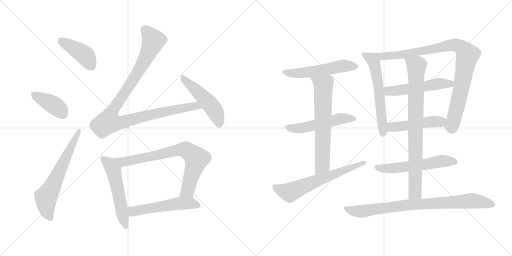
t = 0.00 s
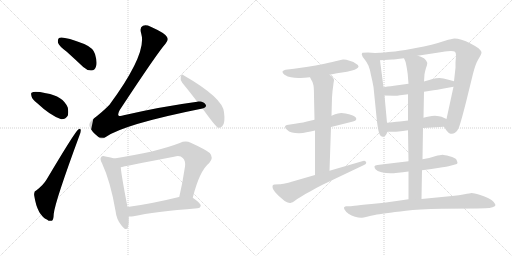
t = 2.92 s
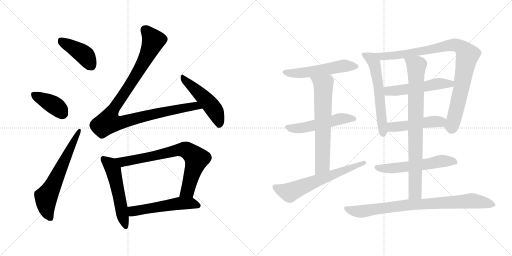
t = 5.83 s
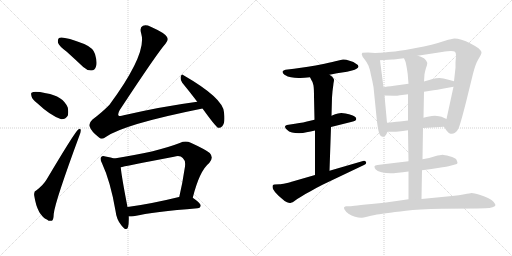
t = 8.75 s
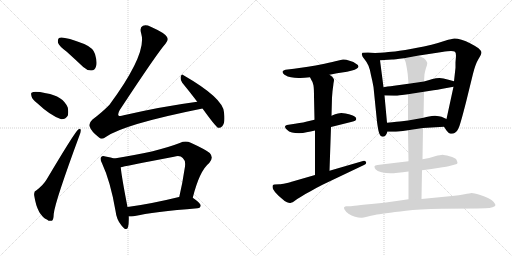
t = 11.66 s
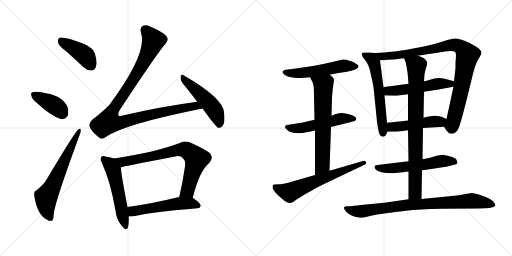
t = 14.58 s

The animated SVG that drew these frames (rendered in a browser with its animation timeline set to each time). Animation: 19 CSS @keyframes rules; one cycle of 14.58 s.

<svg version="1.1" viewBox="0 0 2048 1024" xmlns="http://www.w3.org/2000/svg">
  <g stroke="lightgray" stroke-dasharray="1,1" stroke-width="1" transform="scale(4, 4)">
    <line x1="0" y1="0" x2="256" y2="256"></line>
    <line x1="256" y1="0" x2="0" y2="256"></line>
    <line x1="128" y1="0" x2="128" y2="256"></line>
    <line x1="0" y1="128" x2="256" y2="128"></line>
    <line x1="256" y1="0" x2="512" y2="256"></line>
    <line x1="512" y1="0" x2="256" y2="256"></line>
    <line x1="384" y1="0" x2="384" y2="256"></line>
    <line x1="256" y1="128" x2="512" y2="128"></line>
  </g>
<g transform="scale(1, -1) translate(0, -850)">
   <style type="text/css">
    @keyframes keyframes0 {
      from {
       stroke: black;
       stroke-dashoffset: 421;
       stroke-width: 128;
       }
       58% {
       animation-timing-function: step-end;
       stroke: black;
       stroke-dashoffset: 0;
       stroke-width: 128;
       }
       to {
       stroke: black;
       stroke-width: 1024;
       }
       }
       #make-me-a-hanzi-animation-0 {
         animation: keyframes0 0.592611s both;
         animation-delay: 0.000000s;
         animation-timing-function: linear;
       }
    @keyframes keyframes1 {
      from {
       stroke: black;
       stroke-dashoffset: 398;
       stroke-width: 128;
       }
       56% {
       animation-timing-function: step-end;
       stroke: black;
       stroke-dashoffset: 0;
       stroke-width: 128;
       }
       to {
       stroke: black;
       stroke-width: 1024;
       }
       }
       #make-me-a-hanzi-animation-1 {
         animation: keyframes1 0.573893s both;
         animation-delay: 0.592611s;
         animation-timing-function: linear;
       }
    @keyframes keyframes2 {
      from {
       stroke: black;
       stroke-dashoffset: 639;
       stroke-width: 128;
       }
       68% {
       animation-timing-function: step-end;
       stroke: black;
       stroke-dashoffset: 0;
       stroke-width: 128;
       }
       to {
       stroke: black;
       stroke-width: 1024;
       }
       }
       #make-me-a-hanzi-animation-2 {
         animation: keyframes2 0.770020s both;
         animation-delay: 1.166504s;
         animation-timing-function: linear;
       }
    @keyframes keyframes3 {
      from {
       stroke: black;
       stroke-dashoffset: 1060;
       stroke-width: 128;
       }
       78% {
       animation-timing-function: step-end;
       stroke: black;
       stroke-dashoffset: 0;
       stroke-width: 128;
       }
       to {
       stroke: black;
       stroke-width: 1024;
       }
       }
       #make-me-a-hanzi-animation-3 {
         animation: keyframes3 1.112630s both;
         animation-delay: 1.936524s;
         animation-timing-function: linear;
       }
    @keyframes keyframes4 {
      from {
       stroke: black;
       stroke-dashoffset: 499;
       stroke-width: 128;
       }
       62% {
       animation-timing-function: step-end;
       stroke: black;
       stroke-dashoffset: 0;
       stroke-width: 128;
       }
       to {
       stroke: black;
       stroke-width: 1024;
       }
       }
       #make-me-a-hanzi-animation-4 {
         animation: keyframes4 0.656087s both;
         animation-delay: 3.049154s;
         animation-timing-function: linear;
       }
    @keyframes keyframes5 {
      from {
       stroke: black;
       stroke-dashoffset: 544;
       stroke-width: 128;
       }
       64% {
       animation-timing-function: step-end;
       stroke: black;
       stroke-dashoffset: 0;
       stroke-width: 128;
       }
       to {
       stroke: black;
       stroke-width: 1024;
       }
       }
       #make-me-a-hanzi-animation-5 {
         animation: keyframes5 0.692708s both;
         animation-delay: 3.705241s;
         animation-timing-function: linear;
       }
    @keyframes keyframes6 {
      from {
       stroke: black;
       stroke-dashoffset: 760;
       stroke-width: 128;
       }
       71% {
       animation-timing-function: step-end;
       stroke: black;
       stroke-dashoffset: 0;
       stroke-width: 128;
       }
       to {
       stroke: black;
       stroke-width: 1024;
       }
       }
       #make-me-a-hanzi-animation-6 {
         animation: keyframes6 0.868490s both;
         animation-delay: 4.397949s;
         animation-timing-function: linear;
       }
    @keyframes keyframes7 {
      from {
       stroke: black;
       stroke-dashoffset: 541;
       stroke-width: 128;
       }
       64% {
       animation-timing-function: step-end;
       stroke: black;
       stroke-dashoffset: 0;
       stroke-width: 128;
       }
       to {
       stroke: black;
       stroke-width: 1024;
       }
       }
       #make-me-a-hanzi-animation-7 {
         animation: keyframes7 0.690267s both;
         animation-delay: 5.266439s;
         animation-timing-function: linear;
       }
    @keyframes keyframes8 {
      from {
       stroke: black;
       stroke-dashoffset: 546;
       stroke-width: 128;
       }
       64% {
       animation-timing-function: step-end;
       stroke: black;
       stroke-dashoffset: 0;
       stroke-width: 128;
       }
       to {
       stroke: black;
       stroke-width: 1024;
       }
       }
       #make-me-a-hanzi-animation-8 {
         animation: keyframes8 0.694336s both;
         animation-delay: 5.956706s;
         animation-timing-function: linear;
       }
    @keyframes keyframes9 {
      from {
       stroke: black;
       stroke-dashoffset: 530;
       stroke-width: 128;
       }
       63% {
       animation-timing-function: step-end;
       stroke: black;
       stroke-dashoffset: 0;
       stroke-width: 128;
       }
       to {
       stroke: black;
       stroke-width: 1024;
       }
       }
       #make-me-a-hanzi-animation-9 {
         animation: keyframes9 0.681315s both;
         animation-delay: 6.651042s;
         animation-timing-function: linear;
       }
    @keyframes keyframes10 {
      from {
       stroke: black;
       stroke-dashoffset: 667;
       stroke-width: 128;
       }
       68% {
       animation-timing-function: step-end;
       stroke: black;
       stroke-dashoffset: 0;
       stroke-width: 128;
       }
       to {
       stroke: black;
       stroke-width: 1024;
       }
       }
       #make-me-a-hanzi-animation-10 {
         animation: keyframes10 0.792806s both;
         animation-delay: 7.332357s;
         animation-timing-function: linear;
       }
    @keyframes keyframes11 {
      from {
       stroke: black;
       stroke-dashoffset: 643;
       stroke-width: 128;
       }
       68% {
       animation-timing-function: step-end;
       stroke: black;
       stroke-dashoffset: 0;
       stroke-width: 128;
       }
       to {
       stroke: black;
       stroke-width: 1024;
       }
       }
       #make-me-a-hanzi-animation-11 {
         animation: keyframes11 0.773275s both;
         animation-delay: 8.125163s;
         animation-timing-function: linear;
       }
    @keyframes keyframes12 {
      from {
       stroke: black;
       stroke-dashoffset: 598;
       stroke-width: 128;
       }
       66% {
       animation-timing-function: step-end;
       stroke: black;
       stroke-dashoffset: 0;
       stroke-width: 128;
       }
       to {
       stroke: black;
       stroke-width: 1024;
       }
       }
       #make-me-a-hanzi-animation-12 {
         animation: keyframes12 0.736654s both;
         animation-delay: 8.898438s;
         animation-timing-function: linear;
       }
    @keyframes keyframes13 {
      from {
       stroke: black;
       stroke-dashoffset: 950;
       stroke-width: 128;
       }
       76% {
       animation-timing-function: step-end;
       stroke: black;
       stroke-dashoffset: 0;
       stroke-width: 128;
       }
       to {
       stroke: black;
       stroke-width: 1024;
       }
       }
       #make-me-a-hanzi-animation-13 {
         animation: keyframes13 1.023112s both;
         animation-delay: 9.635092s;
         animation-timing-function: linear;
       }
    @keyframes keyframes14 {
      from {
       stroke: black;
       stroke-dashoffset: 530;
       stroke-width: 128;
       }
       63% {
       animation-timing-function: step-end;
       stroke: black;
       stroke-dashoffset: 0;
       stroke-width: 128;
       }
       to {
       stroke: black;
       stroke-width: 1024;
       }
       }
       #make-me-a-hanzi-animation-14 {
         animation: keyframes14 0.681315s both;
         animation-delay: 10.658204s;
         animation-timing-function: linear;
       }
    @keyframes keyframes15 {
      from {
       stroke: black;
       stroke-dashoffset: 487;
       stroke-width: 128;
       }
       61% {
       animation-timing-function: step-end;
       stroke: black;
       stroke-dashoffset: 0;
       stroke-width: 128;
       }
       to {
       stroke: black;
       stroke-width: 1024;
       }
       }
       #make-me-a-hanzi-animation-15 {
         animation: keyframes15 0.646322s both;
         animation-delay: 11.339519s;
         animation-timing-function: linear;
       }
    @keyframes keyframes16 {
      from {
       stroke: black;
       stroke-dashoffset: 576;
       stroke-width: 128;
       }
       65% {
       animation-timing-function: step-end;
       stroke: black;
       stroke-dashoffset: 0;
       stroke-width: 128;
       }
       to {
       stroke: black;
       stroke-width: 1024;
       }
       }
       #make-me-a-hanzi-animation-16 {
         animation: keyframes16 0.718750s both;
         animation-delay: 11.985841s;
         animation-timing-function: linear;
       }
    @keyframes keyframes17 {
      from {
       stroke: black;
       stroke-dashoffset: 837;
       stroke-width: 128;
       }
       73% {
       animation-timing-function: step-end;
       stroke: black;
       stroke-dashoffset: 0;
       stroke-width: 128;
       }
       to {
       stroke: black;
       stroke-width: 1024;
       }
       }
       #make-me-a-hanzi-animation-17 {
         animation: keyframes17 0.931152s both;
         animation-delay: 12.704591s;
         animation-timing-function: linear;
       }
    @keyframes keyframes18 {
      from {
       stroke: black;
       stroke-dashoffset: 852;
       stroke-width: 128;
       }
       73% {
       animation-timing-function: step-end;
       stroke: black;
       stroke-dashoffset: 0;
       stroke-width: 128;
       }
       to {
       stroke: black;
       stroke-width: 1024;
       }
       }
       #make-me-a-hanzi-animation-18 {
         animation: keyframes18 0.943359s both;
         animation-delay: 13.635743s;
         animation-timing-function: linear;
       }
</style>
<path d="M 267.0 643.5 Q 298.0 615.5 333.0 582.5 Q 349.0 567.5 366.0 568.5 Q 379.0 568.5 384.0 584.5 Q 390.0 600.5 380.0 634.5 Q 373.0 658.5 337.0 674.5 Q 250.0 707.5 236.0 698.5 Q 230.0 694.5 232.0 679.5 Q 236.0 666.5 267.0 643.5 Z" fill="lightgray"></path> 
<path d="M 148.0 438.5 Q 202.0 387.5 245.0 373.5 Q 261.0 372.5 271.0 387.5 Q 275.0 402.5 271.0 420.5 Q 252.0 466.5 184.0 477.5 Q 139.0 486.5 128.0 480.5 Q 122.0 479.5 126.0 465.5 Q 129.0 452.5 148.0 438.5 Z" fill="lightgray"></path> 
<path d="M 146.0 89.5 Q 134.0 85.5 137.0 67.5 Q 149.0 -10.5 189.0 -28.5 Q 196.0 -35.5 207.0 -32.5 Q 214.0 -31.5 215.0 -4.5 Q 221.0 46.5 317.0 306.5 Q 324.0 322.5 323.0 329.5 Q 322.0 339.5 313.0 332.5 Q 300.0 323.5 187.0 133.5 Q 174.0 111.5 146.0 89.5 Z" fill="lightgray"></path> 
<path d="M 789.0 443.5 Q 647.0 424.5 495.0 389.5 Q 479.0 383.5 474.0 388.5 Q 470.0 394.5 479.0 410.5 Q 629.0 638.5 662.0 675.5 Q 675.0 688.5 668.0 702.5 Q 661.0 717.5 603.0 743.5 Q 584.0 752.5 572.0 747.5 Q 557.0 740.5 565.0 715.5 Q 589.0 636.5 438.0 431.5 Q 411.0 403.5 370.0 372.5 Q 354.0 357.5 358.0 345.5 Q 365.0 324.5 395.0 301.5 Q 408.0 288.5 423.0 302.5 Q 495.0 353.5 810.0 416.5 C 839.0 422.5 819.0 447.5 789.0 443.5 Z" fill="lightgray"></path> 
<path d="M 810.0 416.5 Q 862.0 344.5 872.0 339.5 Q 881.0 336.5 889.0 345.5 Q 902.0 357.5 896.0 401.5 Q 892.0 458.5 734.0 549.5 Q 727.0 556.5 723.0 544.5 Q 720.0 531.5 729.0 519.5 Q 757.0 485.5 789.0 443.5 L 810.0 416.5 Z" fill="lightgray"></path> 
<path d="M 457.0 216.5 Q 445.0 220.5 422.0 224.5 Q 409.0 228.5 405.0 222.5 Q 398.0 215.5 408.0 197.5 Q 442.0 124.5 462.0 7.5 Q 466.0 -28.5 486.0 -51.5 Q 505.0 -76.5 512.0 -58.5 Q 516.0 -42.5 515.0 -15.5 L 510.0 22.5 Q 486.0 145.5 483.0 181.5 C 480.0 209.5 480.0 209.5 457.0 216.5 Z" fill="lightgray"></path> 
<path d="M 771.0 59.5 Q 798.0 167.5 837.0 198.5 Q 856.0 219.5 839.0 238.5 Q 820.0 253.5 763.0 279.5 Q 742.0 288.5 719.0 278.5 Q 626.0 242.5 457.0 216.5 C 427.0 211.5 454.0 174.5 483.0 181.5 Q 492.0 184.5 696.0 223.5 Q 721.0 229.5 731.0 218.5 Q 743.0 208.5 740.0 184.5 Q 730.0 117.5 717.0 62.5 C 710.0 33.5 763.0 30.5 771.0 59.5 Z" fill="lightgray"></path> 
<path d="M 515.0 -15.5 Q 522.0 -16.5 534.0 -14.5 Q 615.0 3.5 790.0 17.5 Q 802.0 18.5 803.0 28.5 Q 803.0 37.5 771.0 59.5 C 755.0 70.5 746.0 68.5 717.0 62.5 L 716.0 62.5 Q 602.0 34.5 510.0 22.5 C 480.0 18.5 485.0 -14.5 515.0 -15.5 Z" fill="lightgray"></path> 
<path d="M 1318.0 551.5 L 1348.0 557.5 L 1388.0 563.5 L 1408.0 568.5 Q 1420.0 571.5 1426.0 575.5 Q 1433.0 579.5 1434.0 583.5 L 1434.0 584.5 Q 1434.0 590.5 1424.0 595.5 Q 1416.0 603.5 1398.0 607.5 Q 1384.0 612.5 1375.0 612.5 L 1372.0 612.5 Q 1364.0 611.5 1350.0 607.5 Q 1335.0 603.5 1298.0 595.5 Q 1260.0 587.5 1232.0 583.5 L 1176.0 575.5 L 1142.0 571.5 Q 1133.0 569.5 1130.0 564.5 L 1130.0 562.5 Q 1130.0 557.5 1138.0 551.5 Q 1151.0 543.5 1164.0 541.5 Q 1178.0 538.5 1194.0 538.5 L 1201.0 538.5 Q 1216.0 538.5 1240.0 541.5 L 1318.0 551.5 Z" fill="lightgray"></path> 
<path d="M 1324.0 342.5 L 1408.0 363.5 Q 1424.0 367.5 1425.0 373.5 L 1425.0 375.5 Q 1425.0 380.5 1420.0 383.5 Q 1414.0 389.5 1396.0 393.5 Q 1379.0 397.5 1374.0 397.5 Q 1369.0 398.5 1365.0 398.5 Q 1358.0 398.5 1352.0 396.5 Q 1342.0 394.5 1326.0 387.5 L 1258.0 371.5 L 1232.0 365.5 Q 1219.0 361.5 1180.0 355.5 L 1154.0 351.5 Q 1140.0 349.5 1140.0 343.5 Q 1140.0 337.5 1148.0 331.5 Q 1155.0 323.5 1168.0 320.5 Q 1180.0 317.5 1196.0 317.5 Q 1212.0 317.5 1226.0 321.5 Q 1242.0 323.5 1260.0 328.5 L 1324.0 342.5 Z" fill="lightgray"></path> 
<path d="M 1318.0 167.5 L 1324.0 342.5 L 1326.0 387.5 L 1328.0 460.5 L 1330.0 485.5 Q 1334.0 516.5 1334.0 517.5 Q 1336.0 527.5 1336.0 530.5 L 1336.0 531.5 Q 1336.0 534.5 1332.0 539.5 Q 1330.0 543.5 1318.0 551.5 C 1294.0 569.5 1226.0 568.5 1240.0 541.5 L 1246.0 529.5 Q 1252.0 522.5 1254.0 508.5 Q 1256.0 494.5 1256.0 465.5 L 1258.0 371.5 L 1260.0 328.5 L 1260.0 150.5 C 1260.0 120.5 1317.0 137.5 1318.0 167.5 Z" fill="lightgray"></path> 
<path d="M 1260.0 150.5 L 1170.0 124.5 Q 1164.0 122.5 1144.0 117.5 Q 1124.0 113.5 1118.0 113.5 L 1098.0 112.5 Q 1094.0 111.5 1092.0 110.5 Q 1090.0 108.5 1090.0 104.5 Q 1090.0 100.5 1092.0 94.5 Q 1098.0 82.5 1114.0 67.5 L 1128.0 55.5 Q 1138.0 45.5 1148.0 41.5 Q 1155.0 38.5 1160.0 38.5 Q 1162.0 38.5 1164.0 39.5 Q 1170.0 40.5 1178.0 46.5 Q 1186.0 53.5 1204.0 63.5 Q 1222.0 75.5 1244.0 86.5 Q 1264.0 98.5 1290.0 111.5 L 1456.0 190.5 Q 1465.0 194.5 1465.0 199.5 Q 1465.0 200.5 1464.0 202.5 Q 1461.0 207.5 1456.0 207.5 Q 1454.0 207.5 1452.0 206.5 L 1318.0 167.5 L 1260.0 150.5 Z" fill="lightgray"></path> 
<path d="M 1500.0 638.5 L 1472.0 640.5 L 1450.0 639.5 Q 1447.0 636.5 1447.0 633.5 Q 1447.0 632.5 1448.0 630.5 Q 1448.0 624.5 1458.0 613.5 Q 1468.0 601.5 1474.0 587.5 Q 1480.0 573.5 1484.0 549.5 Q 1490.0 525.5 1494.0 502.5 L 1508.0 363.5 Q 1513.0 325.5 1518.0 314.5 Q 1522.0 303.5 1530.0 303.5 Q 1537.0 303.5 1542.0 308.5 Q 1546.0 313.5 1550.0 323.5 L 1548.0 359.5 L 1538.0 468.5 L 1534.0 501.5 L 1520.0 609.5 C 1516.0 637.5 1516.0 637.5 1500.0 638.5 Z" fill="lightgray"></path> 
<path d="M 1776.0 343.5 L 1786.0 328.5 Q 1794.0 317.5 1802.0 315.5 L 1807.0 315.5 Q 1814.0 315.5 1820.0 319.5 Q 1830.0 326.5 1834.0 337.5 Q 1840.0 347.5 1864.0 441.5 L 1892.0 555.5 Q 1902.0 595.5 1914.0 614.5 Q 1926.0 633.5 1926.0 640.5 Q 1925.0 647.5 1914.0 657.5 Q 1903.0 665.5 1882.0 676.5 Q 1863.0 686.5 1846.0 691.5 Q 1829.0 696.5 1818.0 696.5 Q 1808.0 695.5 1780.0 687.5 Q 1750.0 677.5 1726.0 671.5 Q 1704.0 665.5 1648.0 655.5 Q 1590.0 645.5 1566.0 643.5 Q 1543.0 640.5 1500.0 638.5 C 1470.0 636.5 1490.0 607.5 1520.0 609.5 L 1568.0 612.5 Q 1576.0 612.5 1616.0 617.5 L 1670.0 627.5 L 1768.0 642.5 Q 1793.0 646.5 1804.0 646.5 Q 1815.0 645.5 1820.0 643.5 Q 1824.0 639.5 1824.0 626.5 Q 1824.0 625.5 1822.0 601.5 L 1822.0 579.5 L 1816.0 525.5 L 1814.0 503.5 L 1786.0 374.5 C 1780.0 345.5 1774.0 347.5 1776.0 343.5 Z" fill="lightgray"></path> 
<path d="M 1634.0 515.5 L 1576.0 507.5 Q 1570.0 507.5 1534.0 501.5 C 1504.0 496.5 1508.0 469.5 1538.0 468.5 L 1576.0 467.5 L 1580.0 467.5 Q 1587.0 467.5 1600.0 469.5 Q 1617.0 471.5 1632.0 473.5 L 1696.0 483.5 L 1734.0 489.5 Q 1748.0 491.5 1770.0 495.5 L 1814.0 503.5 C 1844.0 508.5 1845.0 517.5 1816.0 525.5 L 1794.0 531.5 Q 1772.0 537.5 1758.0 538.5 Q 1744.0 538.5 1730.0 534.5 Q 1714.0 529.5 1696.0 524.5 L 1634.0 515.5 Z" fill="lightgray"></path> 
<path d="M 1692.0 338.5 L 1776.0 343.5 C 1806.0 345.5 1813.0 362.5 1786.0 374.5 L 1766.0 383.5 Q 1758.0 386.5 1740.0 387.5 Q 1727.0 387.5 1716.0 384.5 Q 1706.0 382.5 1694.0 379.5 L 1632.0 368.5 L 1608.0 365.5 Q 1594.0 364.5 1548.0 359.5 C 1518.0 356.5 1520.0 323.5 1550.0 323.5 L 1576.0 323.5 Q 1582.0 323.5 1594.0 324.5 Q 1610.0 326.5 1632.0 329.5 L 1692.0 338.5 Z" fill="lightgray"></path> 
<path d="M 1688.0 169.5 L 1726.0 174.5 L 1770.0 181.5 Q 1787.0 183.5 1794.0 185.5 L 1820.0 192.5 Q 1829.0 194.5 1830.0 198.5 Q 1830.0 201.5 1826.0 211.5 Q 1822.0 219.5 1798.0 225.5 Q 1776.0 231.5 1770.0 231.5 Q 1763.0 231.5 1740.0 225.5 Q 1718.0 218.5 1690.0 213.5 L 1634.0 205.5 L 1592.0 200.5 L 1534.0 193.5 L 1510.0 190.5 Q 1499.0 189.5 1498.0 185.5 L 1498.0 183.5 Q 1498.0 179.5 1502.0 173.5 Q 1508.0 165.5 1526.0 161.5 Q 1543.0 157.5 1562.0 157.5 Q 1572.0 157.5 1592.0 159.5 Q 1610.0 161.5 1634.0 164.5 L 1688.0 169.5 Z" fill="lightgray"></path> 
<path d="M 1634.0 164.5 L 1634.0 53.5 C 1634.0 23.5 1685.0 24.5 1686.0 54.5 L 1688.0 169.5 L 1690.0 213.5 L 1692.0 338.5 L 1694.0 379.5 L 1696.0 483.5 L 1696.0 524.5 L 1698.0 553.5 Q 1700.0 565.5 1704.0 578.5 Q 1709.0 591.5 1709.0 597.5 Q 1709.0 600.5 1708.0 601.5 Q 1706.0 607.5 1700.0 613.5 Q 1694.0 621.5 1670.0 627.5 C 1641.0 636.5 1605.0 645.5 1616.0 617.5 L 1622.0 603.5 Q 1624.0 597.5 1628.0 573.5 Q 1632.0 550.5 1632.0 539.5 L 1634.0 515.5 L 1632.0 473.5 L 1632.0 368.5 L 1632.0 329.5 L 1634.0 205.5 L 1634.0 164.5 Z" fill="lightgray"></path> 
<path d="M 1634.0 53.5 L 1586.0 46.5 Q 1537.0 39.5 1486.0 34.5 Q 1436.0 29.5 1418.0 27.5 Q 1400.0 25.5 1394.0 25.5 L 1384.0 25.5 Q 1378.0 24.5 1376.0 20.5 L 1376.0 19.5 Q 1376.0 15.5 1380.0 9.5 Q 1384.0 2.5 1394.0 -4.5 Q 1406.0 -12.5 1420.0 -16.5 Q 1433.0 -20.5 1444.0 -20.5 L 1448.0 -20.5 Q 1452.0 -20.5 1468.0 -16.5 Q 1484.0 -12.5 1499.0 -9.5 Q 1514.0 -6.5 1544.0 -2.5 Q 1576.0 2.5 1624.0 7.5 Q 1672.0 13.5 1768.0 15.5 L 1910.0 16.5 L 1942.0 17.5 Q 1960.0 17.5 1970.0 21.5 Q 1982.0 25.5 1982.0 30.5 Q 1980.0 35.5 1974.0 43.5 Q 1968.0 50.5 1954.0 57.5 Q 1940.0 65.5 1918.0 71.5 Q 1896.0 78.5 1886.0 78.5 Q 1880.0 77.5 1858.0 73.5 Q 1838.0 69.5 1808.0 66.5 L 1686.0 54.5 L 1634.0 53.5 Z" fill="lightgray"></path> 
      <clipPath id="make-me-a-hanzi-clip-0">
      <path d="M 267.0 643.5 Q 298.0 615.5 333.0 582.5 Q 349.0 567.5 366.0 568.5 Q 379.0 568.5 384.0 584.5 Q 390.0 600.5 380.0 634.5 Q 373.0 658.5 337.0 674.5 Q 250.0 707.5 236.0 698.5 Q 230.0 694.5 232.0 679.5 Q 236.0 666.5 267.0 643.5 Z" fill="lightgray"></path>
      </clipPath>
      <path clip-path="url(#make-me-a-hanzi-clip-0)" d="M 241.0 690.5 L 337.0 631.5 L 365.0 587.5 " fill="none" id="make-me-a-hanzi-animation-0" stroke-dasharray="293 586" stroke-linecap="round"></path>

      <clipPath id="make-me-a-hanzi-clip-1">
      <path d="M 148.0 438.5 Q 202.0 387.5 245.0 373.5 Q 261.0 372.5 271.0 387.5 Q 275.0 402.5 271.0 420.5 Q 252.0 466.5 184.0 477.5 Q 139.0 486.5 128.0 480.5 Q 122.0 479.5 126.0 465.5 Q 129.0 452.5 148.0 438.5 Z" fill="lightgray"></path>
      </clipPath>
      <path clip-path="url(#make-me-a-hanzi-clip-1)" d="M 134.0 472.5 L 220.0 427.5 L 252.0 396.5 " fill="none" id="make-me-a-hanzi-animation-1" stroke-dasharray="270 540" stroke-linecap="round"></path>

      <clipPath id="make-me-a-hanzi-clip-2">
      <path d="M 146.0 89.5 Q 134.0 85.5 137.0 67.5 Q 149.0 -10.5 189.0 -28.5 Q 196.0 -35.5 207.0 -32.5 Q 214.0 -31.5 215.0 -4.5 Q 221.0 46.5 317.0 306.5 Q 324.0 322.5 323.0 329.5 Q 322.0 339.5 313.0 332.5 Q 300.0 323.5 187.0 133.5 Q 174.0 111.5 146.0 89.5 Z" fill="lightgray"></path>
      </clipPath>
      <path clip-path="url(#make-me-a-hanzi-clip-2)" d="M 201.0 -22.5 L 187.0 9.5 L 184.0 59.5 L 317.0 326.5 " fill="none" id="make-me-a-hanzi-animation-2" stroke-dasharray="511 1022" stroke-linecap="round"></path>

      <clipPath id="make-me-a-hanzi-clip-3">
      <path d="M 789.0 443.5 Q 647.0 424.5 495.0 389.5 Q 479.0 383.5 474.0 388.5 Q 470.0 394.5 479.0 410.5 Q 629.0 638.5 662.0 675.5 Q 675.0 688.5 668.0 702.5 Q 661.0 717.5 603.0 743.5 Q 584.0 752.5 572.0 747.5 Q 557.0 740.5 565.0 715.5 Q 589.0 636.5 438.0 431.5 Q 411.0 403.5 370.0 372.5 Q 354.0 357.5 358.0 345.5 Q 365.0 324.5 395.0 301.5 Q 408.0 288.5 423.0 302.5 Q 495.0 353.5 810.0 416.5 C 839.0 422.5 819.0 447.5 789.0 443.5 Z" fill="lightgray"></path>
      </clipPath>
      <path clip-path="url(#make-me-a-hanzi-clip-3)" d="M 579.0 732.5 L 614.0 688.5 L 609.0 675.5 L 552.0 561.5 L 443.0 396.5 L 436.0 362.5 L 488.0 360.5 L 617.0 395.5 L 782.0 427.5 L 798.0 414.5 " fill="none" id="make-me-a-hanzi-animation-3" stroke-dasharray="932 1864" stroke-linecap="round"></path>

      <clipPath id="make-me-a-hanzi-clip-4">
      <path d="M 810.0 416.5 Q 862.0 344.5 872.0 339.5 Q 881.0 336.5 889.0 345.5 Q 902.0 357.5 896.0 401.5 Q 892.0 458.5 734.0 549.5 Q 727.0 556.5 723.0 544.5 Q 720.0 531.5 729.0 519.5 Q 757.0 485.5 789.0 443.5 L 810.0 416.5 Z" fill="lightgray"></path>
      </clipPath>
      <path clip-path="url(#make-me-a-hanzi-clip-4)" d="M 733.0 538.5 L 850.0 420.5 L 868.0 388.5 L 876.0 349.5 " fill="none" id="make-me-a-hanzi-animation-4" stroke-dasharray="371 742" stroke-linecap="round"></path>

      <clipPath id="make-me-a-hanzi-clip-5">
      <path d="M 457.0 216.5 Q 445.0 220.5 422.0 224.5 Q 409.0 228.5 405.0 222.5 Q 398.0 215.5 408.0 197.5 Q 442.0 124.5 462.0 7.5 Q 466.0 -28.5 486.0 -51.5 Q 505.0 -76.5 512.0 -58.5 Q 516.0 -42.5 515.0 -15.5 L 510.0 22.5 Q 486.0 145.5 483.0 181.5 C 480.0 209.5 480.0 209.5 457.0 216.5 Z" fill="lightgray"></path>
      </clipPath>
      <path clip-path="url(#make-me-a-hanzi-clip-5)" d="M 413.0 214.5 L 436.0 196.5 L 453.0 170.5 L 500.0 -52.5 " fill="none" id="make-me-a-hanzi-animation-5" stroke-dasharray="416 832" stroke-linecap="round"></path>

      <clipPath id="make-me-a-hanzi-clip-6">
      <path d="M 771.0 59.5 Q 798.0 167.5 837.0 198.5 Q 856.0 219.5 839.0 238.5 Q 820.0 253.5 763.0 279.5 Q 742.0 288.5 719.0 278.5 Q 626.0 242.5 457.0 216.5 C 427.0 211.5 454.0 174.5 483.0 181.5 Q 492.0 184.5 696.0 223.5 Q 721.0 229.5 731.0 218.5 Q 743.0 208.5 740.0 184.5 Q 730.0 117.5 717.0 62.5 C 710.0 33.5 763.0 30.5 771.0 59.5 Z" fill="lightgray"></path>
      </clipPath>
      <path clip-path="url(#make-me-a-hanzi-clip-6)" d="M 467.0 215.5 L 496.0 203.5 L 723.0 251.5 L 757.0 243.5 L 786.0 214.5 L 750.0 87.5 L 724.0 68.5 " fill="none" id="make-me-a-hanzi-animation-6" stroke-dasharray="632 1264" stroke-linecap="round"></path>

      <clipPath id="make-me-a-hanzi-clip-7">
      <path d="M 515.0 -15.5 Q 522.0 -16.5 534.0 -14.5 Q 615.0 3.5 790.0 17.5 Q 802.0 18.5 803.0 28.5 Q 803.0 37.5 771.0 59.5 C 755.0 70.5 746.0 68.5 717.0 62.5 L 716.0 62.5 Q 602.0 34.5 510.0 22.5 C 480.0 18.5 485.0 -14.5 515.0 -15.5 Z" fill="lightgray"></path>
      </clipPath>
      <path clip-path="url(#make-me-a-hanzi-clip-7)" d="M 517.0 17.5 L 531.0 5.5 L 714.0 36.5 L 769.0 37.5 L 793.0 28.5 " fill="none" id="make-me-a-hanzi-animation-7" stroke-dasharray="413 826" stroke-linecap="round"></path>

      <clipPath id="make-me-a-hanzi-clip-8">
      <path d="M 1318.0 551.5 L 1348.0 557.5 L 1388.0 563.5 L 1408.0 568.5 Q 1420.0 571.5 1426.0 575.5 Q 1433.0 579.5 1434.0 583.5 L 1434.0 584.5 Q 1434.0 590.5 1424.0 595.5 Q 1416.0 603.5 1398.0 607.5 Q 1384.0 612.5 1375.0 612.5 L 1372.0 612.5 Q 1364.0 611.5 1350.0 607.5 Q 1335.0 603.5 1298.0 595.5 Q 1260.0 587.5 1232.0 583.5 L 1176.0 575.5 L 1142.0 571.5 Q 1133.0 569.5 1130.0 564.5 L 1130.0 562.5 Q 1130.0 557.5 1138.0 551.5 Q 1151.0 543.5 1164.0 541.5 Q 1178.0 538.5 1194.0 538.5 L 1201.0 538.5 Q 1216.0 538.5 1240.0 541.5 L 1318.0 551.5 Z" fill="lightgray"></path>
      </clipPath>
      <path clip-path="url(#make-me-a-hanzi-clip-8)" d="M 1139.0 563.5 L 1206.0 558.5 L 1362.0 585.5 L 1426.0 584.5 " fill="none" id="make-me-a-hanzi-animation-8" stroke-dasharray="418 836" stroke-linecap="round"></path>

      <clipPath id="make-me-a-hanzi-clip-9">
      <path d="M 1324.0 342.5 L 1408.0 363.5 Q 1424.0 367.5 1425.0 373.5 L 1425.0 375.5 Q 1425.0 380.5 1420.0 383.5 Q 1414.0 389.5 1396.0 393.5 Q 1379.0 397.5 1374.0 397.5 Q 1369.0 398.5 1365.0 398.5 Q 1358.0 398.5 1352.0 396.5 Q 1342.0 394.5 1326.0 387.5 L 1258.0 371.5 L 1232.0 365.5 Q 1219.0 361.5 1180.0 355.5 L 1154.0 351.5 Q 1140.0 349.5 1140.0 343.5 Q 1140.0 337.5 1148.0 331.5 Q 1155.0 323.5 1168.0 320.5 Q 1180.0 317.5 1196.0 317.5 Q 1212.0 317.5 1226.0 321.5 Q 1242.0 323.5 1260.0 328.5 L 1324.0 342.5 Z" fill="lightgray"></path>
      </clipPath>
      <path clip-path="url(#make-me-a-hanzi-clip-9)" d="M 1149.0 340.5 L 1202.0 337.5 L 1362.0 375.5 L 1418.0 374.5 " fill="none" id="make-me-a-hanzi-animation-9" stroke-dasharray="402 804" stroke-linecap="round"></path>

      <clipPath id="make-me-a-hanzi-clip-10">
      <path d="M 1318.0 167.5 L 1324.0 342.5 L 1326.0 387.5 L 1328.0 460.5 L 1330.0 485.5 Q 1334.0 516.5 1334.0 517.5 Q 1336.0 527.5 1336.0 530.5 L 1336.0 531.5 Q 1336.0 534.5 1332.0 539.5 Q 1330.0 543.5 1318.0 551.5 C 1294.0 569.5 1226.0 568.5 1240.0 541.5 L 1246.0 529.5 Q 1252.0 522.5 1254.0 508.5 Q 1256.0 494.5 1256.0 465.5 L 1258.0 371.5 L 1260.0 328.5 L 1260.0 150.5 C 1260.0 120.5 1317.0 137.5 1318.0 167.5 Z" fill="lightgray"></path>
      </clipPath>
      <path clip-path="url(#make-me-a-hanzi-clip-10)" d="M 1248.0 538.5 L 1283.0 517.5 L 1294.0 498.5 L 1290.0 192.5 L 1266.0 157.5 " fill="none" id="make-me-a-hanzi-animation-10" stroke-dasharray="539 1078" stroke-linecap="round"></path>

      <clipPath id="make-me-a-hanzi-clip-11">
      <path d="M 1260.0 150.5 L 1170.0 124.5 Q 1164.0 122.5 1144.0 117.5 Q 1124.0 113.5 1118.0 113.5 L 1098.0 112.5 Q 1094.0 111.5 1092.0 110.5 Q 1090.0 108.5 1090.0 104.5 Q 1090.0 100.5 1092.0 94.5 Q 1098.0 82.5 1114.0 67.5 L 1128.0 55.5 Q 1138.0 45.5 1148.0 41.5 Q 1155.0 38.5 1160.0 38.5 Q 1162.0 38.5 1164.0 39.5 Q 1170.0 40.5 1178.0 46.5 Q 1186.0 53.5 1204.0 63.5 Q 1222.0 75.5 1244.0 86.5 Q 1264.0 98.5 1290.0 111.5 L 1456.0 190.5 Q 1465.0 194.5 1465.0 199.5 Q 1465.0 200.5 1464.0 202.5 Q 1461.0 207.5 1456.0 207.5 Q 1454.0 207.5 1452.0 206.5 L 1318.0 167.5 L 1260.0 150.5 Z" fill="lightgray"></path>
      </clipPath>
      <path clip-path="url(#make-me-a-hanzi-clip-11)" d="M 1097.0 105.5 L 1158.0 80.5 L 1457.0 198.5 " fill="none" id="make-me-a-hanzi-animation-11" stroke-dasharray="515 1030" stroke-linecap="round"></path>

      <clipPath id="make-me-a-hanzi-clip-12">
      <path d="M 1500.0 638.5 L 1472.0 640.5 L 1450.0 639.5 Q 1447.0 636.5 1447.0 633.5 Q 1447.0 632.5 1448.0 630.5 Q 1448.0 624.5 1458.0 613.5 Q 1468.0 601.5 1474.0 587.5 Q 1480.0 573.5 1484.0 549.5 Q 1490.0 525.5 1494.0 502.5 L 1508.0 363.5 Q 1513.0 325.5 1518.0 314.5 Q 1522.0 303.5 1530.0 303.5 Q 1537.0 303.5 1542.0 308.5 Q 1546.0 313.5 1550.0 323.5 L 1548.0 359.5 L 1538.0 468.5 L 1534.0 501.5 L 1520.0 609.5 C 1516.0 637.5 1516.0 637.5 1500.0 638.5 Z" fill="lightgray"></path>
      </clipPath>
      <path clip-path="url(#make-me-a-hanzi-clip-12)" d="M 1454.0 634.5 L 1487.0 615.5 L 1501.0 583.5 L 1518.0 471.5 L 1531.0 316.5 " fill="none" id="make-me-a-hanzi-animation-12" stroke-dasharray="470 940" stroke-linecap="round"></path>

      <clipPath id="make-me-a-hanzi-clip-13">
      <path d="M 1776.0 343.5 L 1786.0 328.5 Q 1794.0 317.5 1802.0 315.5 L 1807.0 315.5 Q 1814.0 315.5 1820.0 319.5 Q 1830.0 326.5 1834.0 337.5 Q 1840.0 347.5 1864.0 441.5 L 1892.0 555.5 Q 1902.0 595.5 1914.0 614.5 Q 1926.0 633.5 1926.0 640.5 Q 1925.0 647.5 1914.0 657.5 Q 1903.0 665.5 1882.0 676.5 Q 1863.0 686.5 1846.0 691.5 Q 1829.0 696.5 1818.0 696.5 Q 1808.0 695.5 1780.0 687.5 Q 1750.0 677.5 1726.0 671.5 Q 1704.0 665.5 1648.0 655.5 Q 1590.0 645.5 1566.0 643.5 Q 1543.0 640.5 1500.0 638.5 C 1470.0 636.5 1490.0 607.5 1520.0 609.5 L 1568.0 612.5 Q 1576.0 612.5 1616.0 617.5 L 1670.0 627.5 L 1768.0 642.5 Q 1793.0 646.5 1804.0 646.5 Q 1815.0 645.5 1820.0 643.5 Q 1824.0 639.5 1824.0 626.5 Q 1824.0 625.5 1822.0 601.5 L 1822.0 579.5 L 1816.0 525.5 L 1814.0 503.5 L 1786.0 374.5 C 1780.0 345.5 1774.0 347.5 1776.0 343.5 Z" fill="lightgray"></path>
      </clipPath>
      <path clip-path="url(#make-me-a-hanzi-clip-13)" d="M 1508.0 637.5 L 1528.0 625.5 L 1589.0 629.5 L 1812.0 670.5 L 1843.0 662.5 L 1859.0 646.5 L 1870.0 630.5 L 1832.0 436.5 L 1809.0 351.5 L 1787.0 345.5 " fill="none" id="make-me-a-hanzi-animation-13" stroke-dasharray="822 1644" stroke-linecap="round"></path>

      <clipPath id="make-me-a-hanzi-clip-14">
      <path d="M 1634.0 515.5 L 1576.0 507.5 Q 1570.0 507.5 1534.0 501.5 C 1504.0 496.5 1508.0 469.5 1538.0 468.5 L 1576.0 467.5 L 1580.0 467.5 Q 1587.0 467.5 1600.0 469.5 Q 1617.0 471.5 1632.0 473.5 L 1696.0 483.5 L 1734.0 489.5 Q 1748.0 491.5 1770.0 495.5 L 1814.0 503.5 C 1844.0 508.5 1845.0 517.5 1816.0 525.5 L 1794.0 531.5 Q 1772.0 537.5 1758.0 538.5 Q 1744.0 538.5 1730.0 534.5 Q 1714.0 529.5 1696.0 524.5 L 1634.0 515.5 Z" fill="lightgray"></path>
      </clipPath>
      <path clip-path="url(#make-me-a-hanzi-clip-14)" d="M 1545.0 474.5 L 1554.0 486.5 L 1635.0 494.5 L 1742.0 514.5 L 1801.0 514.5 L 1809.0 520.5 " fill="none" id="make-me-a-hanzi-animation-14" stroke-dasharray="402 804" stroke-linecap="round"></path>

      <clipPath id="make-me-a-hanzi-clip-15">
      <path d="M 1692.0 338.5 L 1776.0 343.5 C 1806.0 345.5 1813.0 362.5 1786.0 374.5 L 1766.0 383.5 Q 1758.0 386.5 1740.0 387.5 Q 1727.0 387.5 1716.0 384.5 Q 1706.0 382.5 1694.0 379.5 L 1632.0 368.5 L 1608.0 365.5 Q 1594.0 364.5 1548.0 359.5 C 1518.0 356.5 1520.0 323.5 1550.0 323.5 L 1576.0 323.5 Q 1582.0 323.5 1594.0 324.5 Q 1610.0 326.5 1632.0 329.5 L 1692.0 338.5 Z" fill="lightgray"></path>
      </clipPath>
      <path clip-path="url(#make-me-a-hanzi-clip-15)" d="M 1557.0 329.5 L 1567.0 342.5 L 1761.0 363.5 L 1779.0 371.5 " fill="none" id="make-me-a-hanzi-animation-15" stroke-dasharray="359 718" stroke-linecap="round"></path>

      <clipPath id="make-me-a-hanzi-clip-16">
      <path d="M 1688.0 169.5 L 1726.0 174.5 L 1770.0 181.5 Q 1787.0 183.5 1794.0 185.5 L 1820.0 192.5 Q 1829.0 194.5 1830.0 198.5 Q 1830.0 201.5 1826.0 211.5 Q 1822.0 219.5 1798.0 225.5 Q 1776.0 231.5 1770.0 231.5 Q 1763.0 231.5 1740.0 225.5 Q 1718.0 218.5 1690.0 213.5 L 1634.0 205.5 L 1592.0 200.5 L 1534.0 193.5 L 1510.0 190.5 Q 1499.0 189.5 1498.0 185.5 L 1498.0 183.5 Q 1498.0 179.5 1502.0 173.5 Q 1508.0 165.5 1526.0 161.5 Q 1543.0 157.5 1562.0 157.5 Q 1572.0 157.5 1592.0 159.5 Q 1610.0 161.5 1634.0 164.5 L 1688.0 169.5 Z" fill="lightgray"></path>
      </clipPath>
      <path clip-path="url(#make-me-a-hanzi-clip-16)" d="M 1505.0 184.5 L 1523.0 176.5 L 1582.0 177.5 L 1768.0 206.5 L 1821.0 202.5 " fill="none" id="make-me-a-hanzi-animation-16" stroke-dasharray="448 896" stroke-linecap="round"></path>

      <clipPath id="make-me-a-hanzi-clip-17">
      <path d="M 1634.0 164.5 L 1634.0 53.5 C 1634.0 23.5 1685.0 24.5 1686.0 54.5 L 1688.0 169.5 L 1690.0 213.5 L 1692.0 338.5 L 1694.0 379.5 L 1696.0 483.5 L 1696.0 524.5 L 1698.0 553.5 Q 1700.0 565.5 1704.0 578.5 Q 1709.0 591.5 1709.0 597.5 Q 1709.0 600.5 1708.0 601.5 Q 1706.0 607.5 1700.0 613.5 Q 1694.0 621.5 1670.0 627.5 C 1641.0 636.5 1605.0 645.5 1616.0 617.5 L 1622.0 603.5 Q 1624.0 597.5 1628.0 573.5 Q 1632.0 550.5 1632.0 539.5 L 1634.0 515.5 L 1632.0 473.5 L 1632.0 368.5 L 1632.0 329.5 L 1634.0 205.5 L 1634.0 164.5 Z" fill="lightgray"></path>
      </clipPath>
      <path clip-path="url(#make-me-a-hanzi-clip-17)" d="M 1624.0 612.5 L 1666.0 582.5 L 1660.0 80.5 L 1640.0 61.5 " fill="none" id="make-me-a-hanzi-animation-17" stroke-dasharray="709 1418" stroke-linecap="round"></path>

      <clipPath id="make-me-a-hanzi-clip-18">
      <path d="M 1634.0 53.5 L 1586.0 46.5 Q 1537.0 39.5 1486.0 34.5 Q 1436.0 29.5 1418.0 27.5 Q 1400.0 25.5 1394.0 25.5 L 1384.0 25.5 Q 1378.0 24.5 1376.0 20.5 L 1376.0 19.5 Q 1376.0 15.5 1380.0 9.5 Q 1384.0 2.5 1394.0 -4.5 Q 1406.0 -12.5 1420.0 -16.5 Q 1433.0 -20.5 1444.0 -20.5 L 1448.0 -20.5 Q 1452.0 -20.5 1468.0 -16.5 Q 1484.0 -12.5 1499.0 -9.5 Q 1514.0 -6.5 1544.0 -2.5 Q 1576.0 2.5 1624.0 7.5 Q 1672.0 13.5 1768.0 15.5 L 1910.0 16.5 L 1942.0 17.5 Q 1960.0 17.5 1970.0 21.5 Q 1982.0 25.5 1982.0 30.5 Q 1980.0 35.5 1974.0 43.5 Q 1968.0 50.5 1954.0 57.5 Q 1940.0 65.5 1918.0 71.5 Q 1896.0 78.5 1886.0 78.5 Q 1880.0 77.5 1858.0 73.5 Q 1838.0 69.5 1808.0 66.5 L 1686.0 54.5 L 1634.0 53.5 Z" fill="lightgray"></path>
      </clipPath>
      <path clip-path="url(#make-me-a-hanzi-clip-18)" d="M 1382.0 20.5 L 1409.0 7.5 L 1440.0 4.5 L 1631.0 31.5 L 1893.0 47.5 L 1971.0 32.5 " fill="none" id="make-me-a-hanzi-animation-18" stroke-dasharray="724 1448" stroke-linecap="round"></path>

</g>
</svg>
